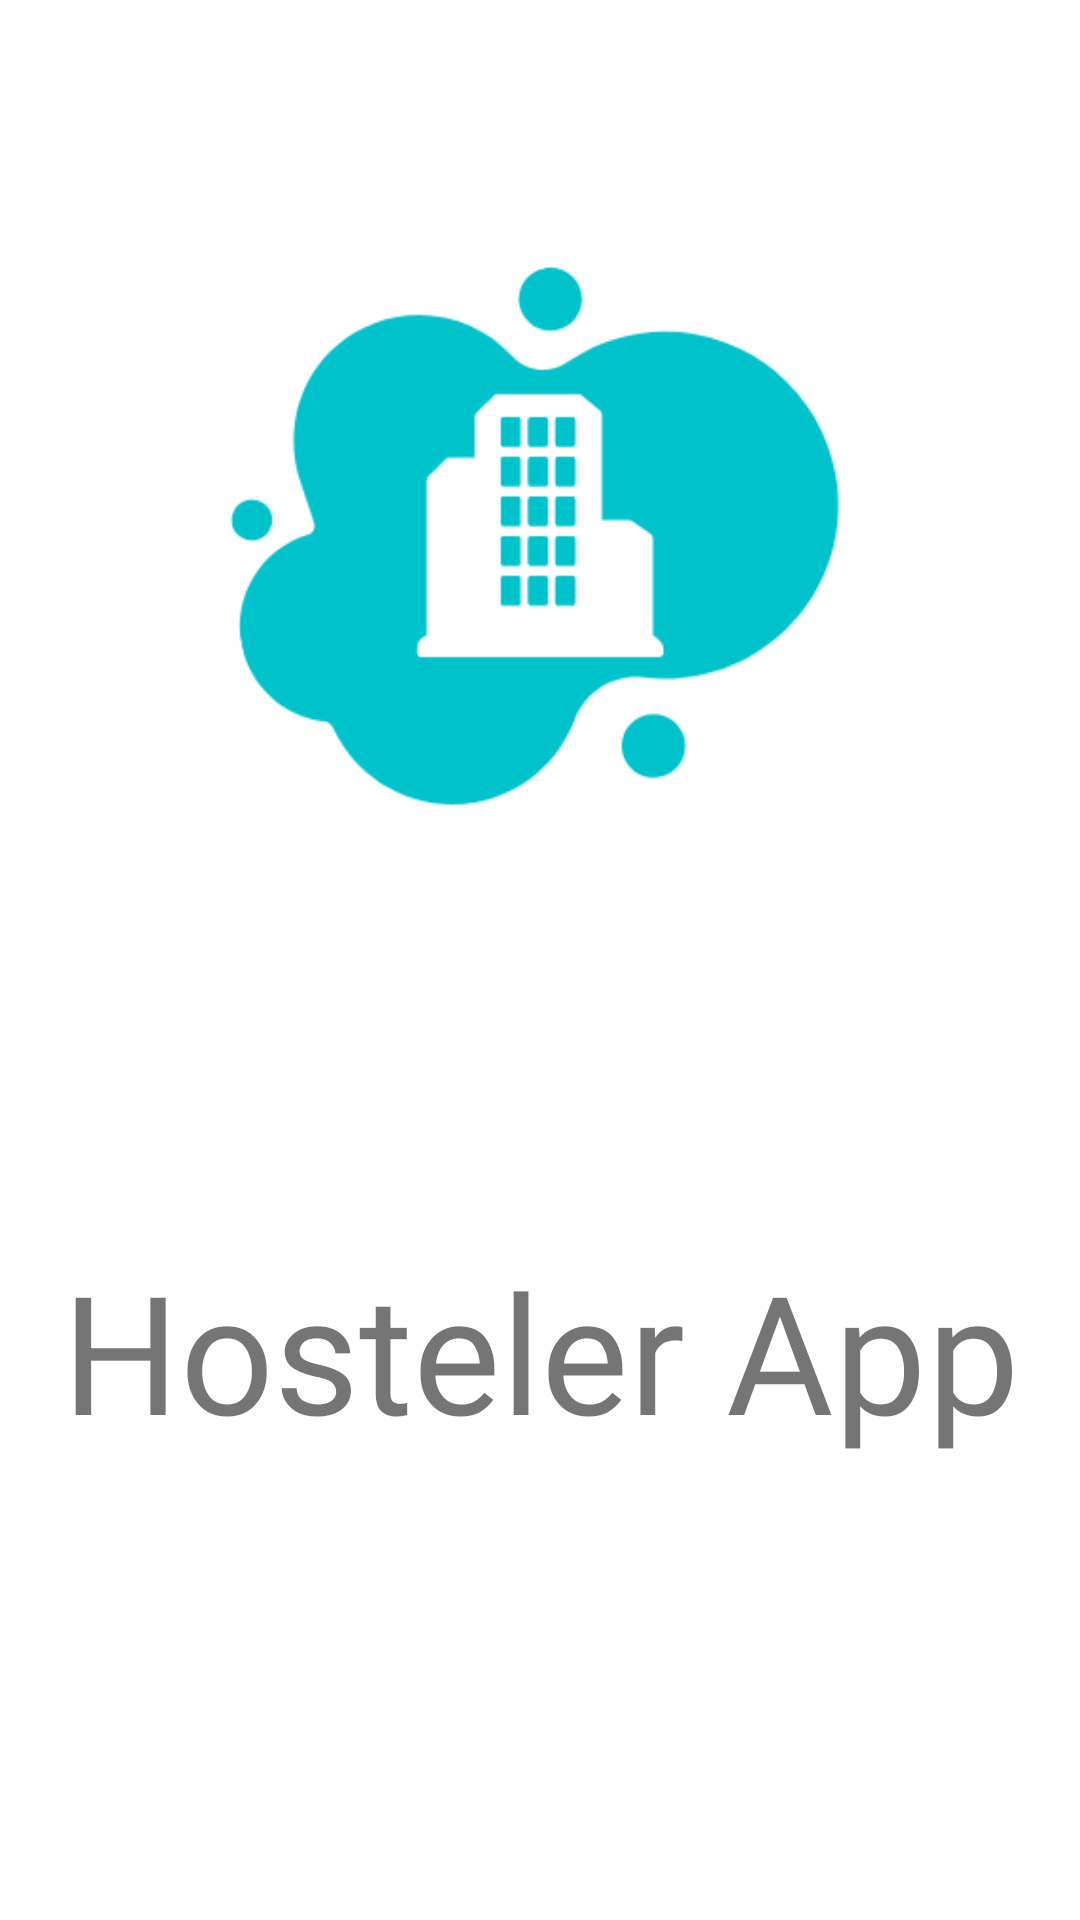

Layout XML and referenced resources for this Android screen:
<!-- AndroidManifest.xml: application theme Theme.HostlerApp -->
<!-- res/layout/activity_splash_screen.xml -->
<?xml version="1.0" encoding="utf-8"?>
<androidx.constraintlayout.widget.ConstraintLayout xmlns:android="http://schemas.android.com/apk/res/android"
    xmlns:app="http://schemas.android.com/apk/res-auto"
    xmlns:tools="http://schemas.android.com/tools"
    android:layout_width="match_parent"
    android:layout_height="match_parent"
    android:background="@color/whiteTextColor"
    android:padding="@dimen/box_inset_layout_padding"
    tools:context=".SplashScreen">


    <ImageView
        android:id="@+id/logoImg"

        android:layout_width="315dp"
        android:layout_height="399dp"
        android:src="@drawable/splash"
        app:layout_constraintEnd_toEndOf="parent"
        app:layout_constraintStart_toStartOf="parent"
        tools:ignore="MissingConstraints"
        tools:layout_editor_absoluteY="72dp"></ImageView>

    <TextView

        android:id="@+id/logoTxt"
        android:layout_width="375dp"
        android:layout_height="102dp"
        android:layout_marginHorizontal="20dp"
        android:fontFamily="@font/baloo"
        android:gravity="center"
        android:text="Hosteler App"
        android:textSize="55sp"
        app:layout_constraintBottom_toBottomOf="parent"
        app:layout_constraintEnd_toEndOf="parent"
        app:layout_constraintStart_toStartOf="parent"
        app:layout_constraintTop_toBottomOf="@+id/logoImg"
        app:layout_constraintVertical_bias="0.0"></TextView>


</androidx.constraintlayout.widget.ConstraintLayout>
<!-- resources referenced by this layout -->
<resources>
  <color name="whiteTextColor">#fff</color>
  <dimen name="box_inset_layout_padding">0dp</dimen>
  <!-- drawable splash: png bitmap (drawable-v24, 11969 bytes) -->
  <style name="Theme.HostlerApp" parent="Theme.MaterialComponents.DayNight.DarkActionBar">
          
          <item name="colorPrimary">@color/primaryTextColor</item>
          <item name="colorPrimaryVariant">@color/whiteTextColor</item>
          <item name="colorOnPrimary">@color/whiteTextColor</item>
          
          <item name="colorSecondary">@color/whiteTextColor</item>
          <item name="colorSecondaryVariant">@color/whiteTextColor</item>
          <item name="colorOnSecondary">@color/black</item>
          
          <item name="android:statusBarColor" tools:targetApi="l">?attr/colorPrimaryVariant</item>
          
      </style>
  <color name="primaryTextColor">#11CFC5</color>
  <!-- not gathered from this repository: default colours our renderer supplied (Android Studio template values) -->
  <color name="black">#FF000000</color>
</resources>
